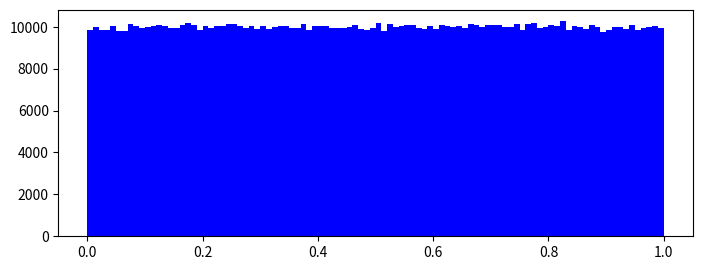

Write the Python code that produced this figure. (Note: this script raises an exception after producing the figure.)

import numpy as np
import matplotlib.pyplot as plt

f = plt.figure(figsize=(18, 10))
 
def plotHist(nr, N, n_, mean, var0, x0):
    ''' plots the RVs'''
    x = np.zeros((N))#array of zeroes
    sp = f.add_subplot(3, 2, n_ )#to make number of plots in a single plot
    #N is the number of samples,#nr is size of sample
    for i in range(N):    
        for j in range(nr):
            x[i] += np.random.uniform(0,1) 
        x[i] *= 1/nr
        
    plt.hist(x,100, normed=True, color='b', label=" %d RVs"%(nr));
#    plt.setp(sp.get_yticklabels(), visible=False)
    
    variance = var0/nr                     
    fac = 1/np.sqrt(2*np.pi*variance)
    dist = fac*np.exp(-(x0-mean)**2/(2*variance))
    plt.plot(x0,dist,color='r',linewidth=2,label='CLT',alpha=0.6)
    plt.xlabel('r')
    plt.xlim([0, 1])
    leg = plt.legend(loc="upper left")
#    leg.get_frame().set_alpha(0.1)

    
N = 1000000   # number of samples taken
nr = ([1, 2, 4, 8, 16, 32])#Size of Samples

mean, var0 = 0.5, 1.0/12  # mean and variance of uniform distribution in range 0, 1
x0 = np.linspace(0, 1, 200)

for i in range(np.size(nr)):
    plotHist(nr[i], N, i+1, mean, var0, x0)

plt.suptitle("Addition of uniform random variables (RVs) converge to a Gaussian distribution (CLT)",fontsize=20)
plt.savefig('rvs_clt.png')